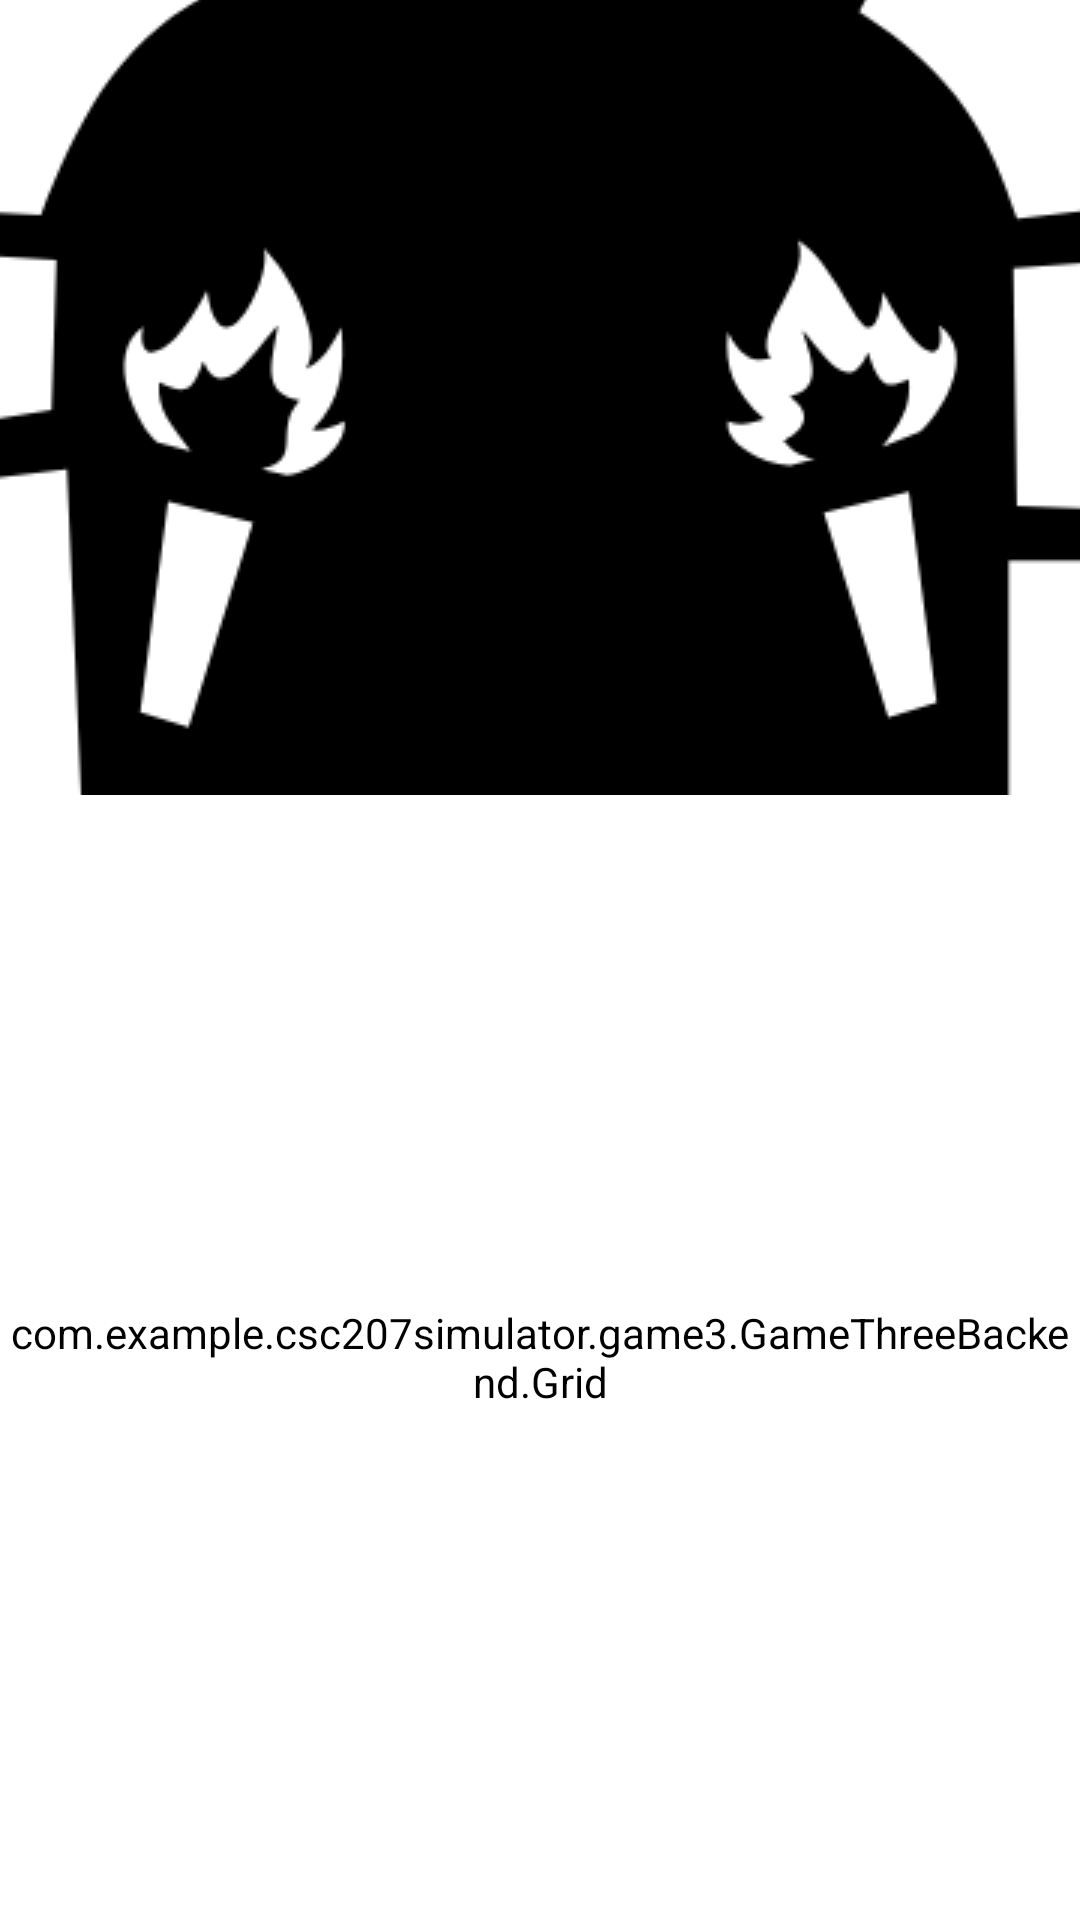

Layout XML and referenced resources for this Android screen:
<!-- AndroidManifest.xml: application theme AppTheme -->
<!-- res/layout/activity_game_three.xml -->
<?xml version="1.0" encoding="utf-8"?>
<LinearLayout xmlns:android="http://schemas.android.com/apk/res/android"
    xmlns:app="http://schemas.android.com/apk/res-auto"
    xmlns:tools="http://schemas.android.com/tools"
    android:orientation="vertical"
    android:layout_width="match_parent"
    android:layout_height="match_parent">

    <ImageButton
        android:id="@+id/Gonextbutton"
        android:layout_width="match_parent"
        android:layout_height="265dp"
        android:contentDescription="@string/click_to_see_final_result"
        android:scaleType="center"
        app:srcCompat="@drawable/dungeongate" />

    <com.example.csc207simulator.game3.GameThreeBackend.Grid
        android:layout_width="match_parent"
        android:layout_height="match_parent" />
</LinearLayout>
<!-- resources referenced by this layout -->
<resources>
  <!-- drawable dungeongate: png bitmap (drawable-v24, 32776 bytes) -->
  <string name="click_to_see_final_result">Click to see final result</string>
  <style name="AppTheme" parent="Theme.AppCompat.Light.DarkActionBar">
          
          <item name="colorPrimary">@color/colorPrimary</item>
          <item name="colorPrimaryDark">@color/colorPrimaryDark</item>
          <item name="colorAccent">@color/colorAccent</item>
          <item name="android:colorButtonNormal">@color/colorWhite</item>
          <item name="android:background">@color/colorWhite</item>
      </style>
  <color name="colorPrimary">#C3E4E1</color>
  <color name="colorPrimaryDark">#247469</color>
  <color name="colorAccent">#D81B60</color>
  <color name="colorWhite">#FFFFFF</color>
</resources>
